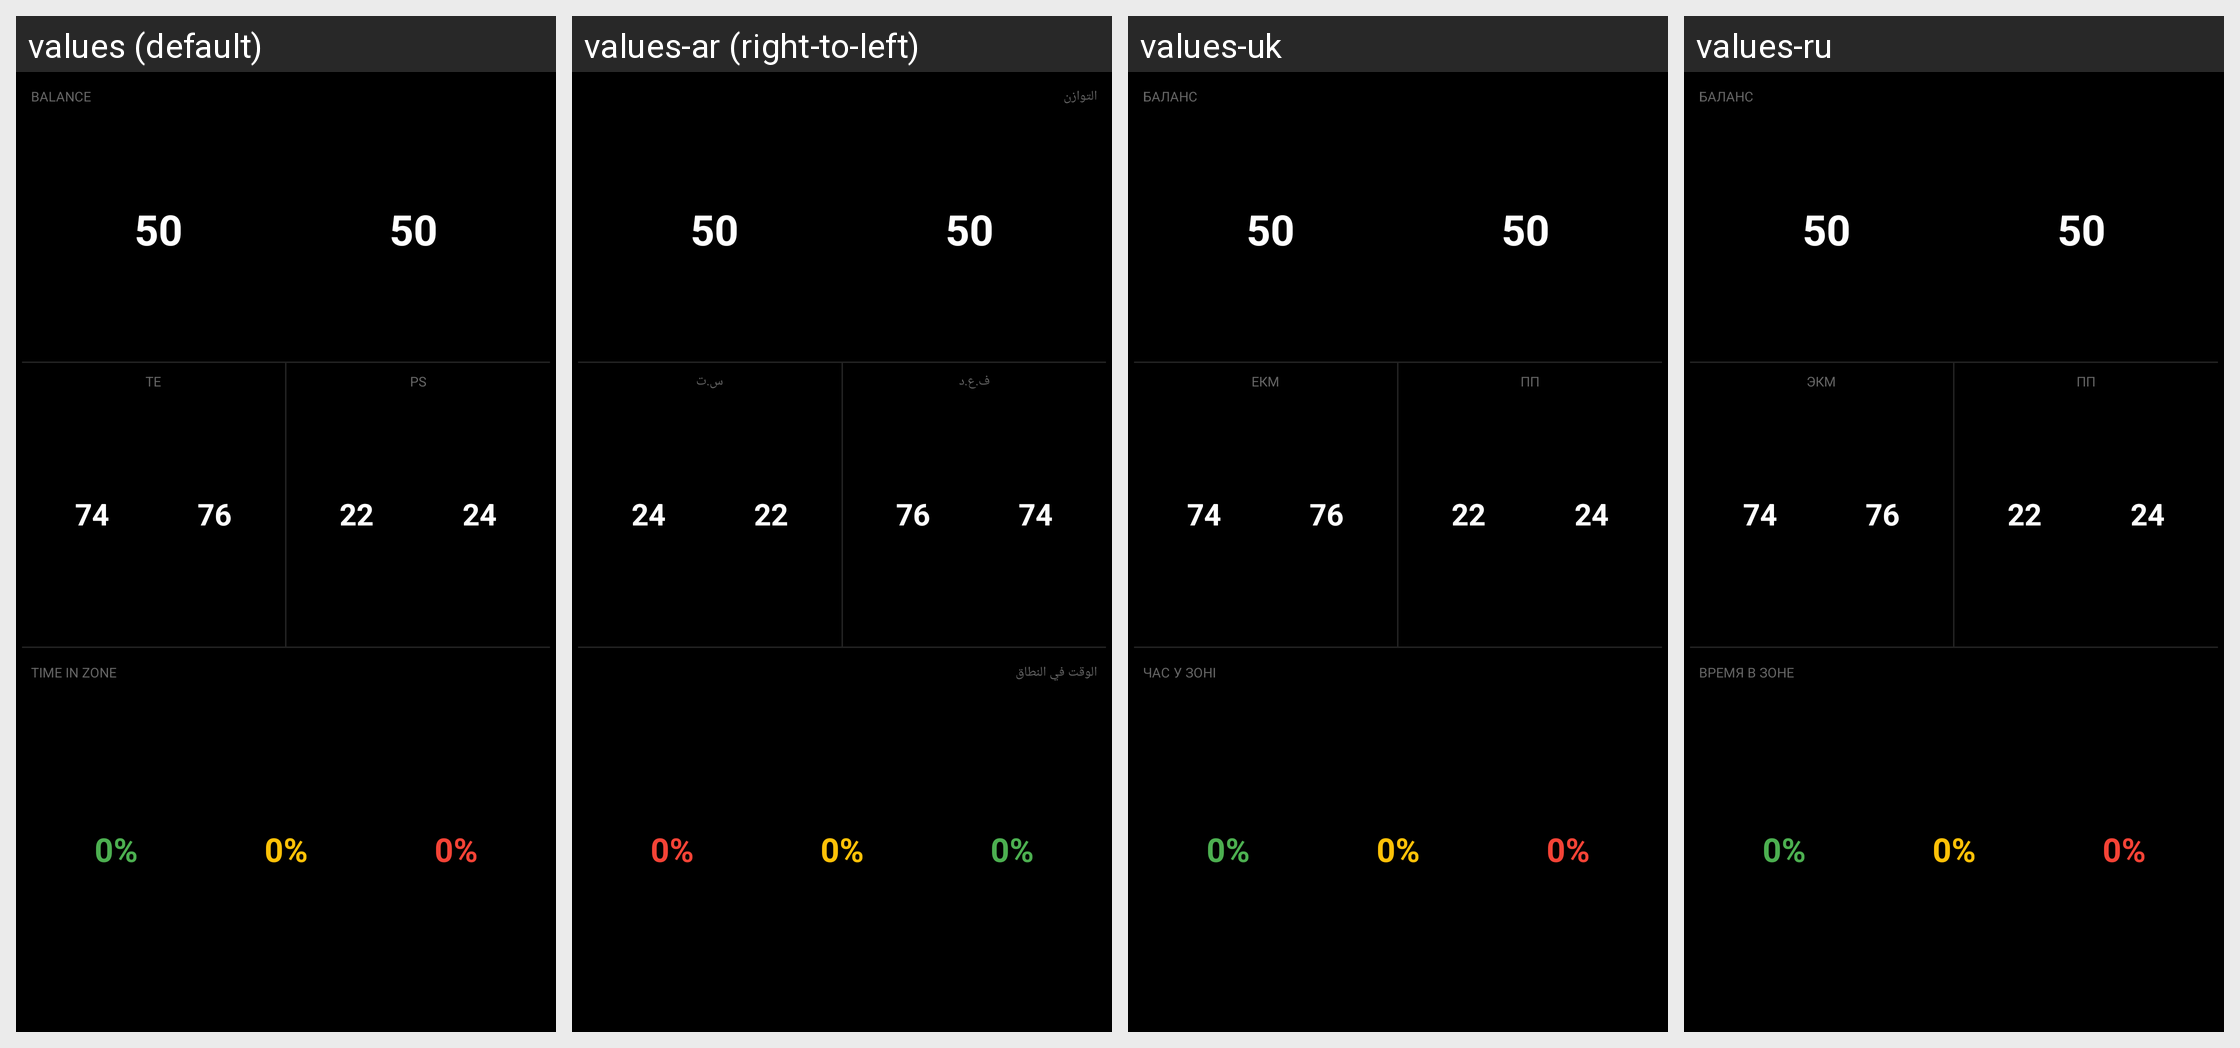

For this localized Android screen grid, give each drawn string resource with its value in every locale shown.
Android screen res/layout/datatype_live.xml rendered under 4 locales, left to right: values (default), values-ar (right-to-left), values-uk, values-ru. Device: Nexus 5 (rendered at 1080×1920; each locale shown at half size, 540×960, under a caption strip naming it); theme Theme.KPedal.
Other locales in the repository, not shown: values-da, values-de, values-es, values-fr, values-he, values-it, values-ja, values-ko, values-nl, values-pl, values-pt, values-sv, values-zh.
Strings drawn on this screen, with the default value and each locale's value (text and hints the layout hard-codes, and strings that could not be matched under every locale, appear in the picture but are not listed):

balance
  values: BALANCE
  values-ar: التوازن
  values-uk: БАЛАНС
  values-ru: БАЛАНС

te
  values: TE
  values-ar: ف.ع.د
  values-uk: ЕКМ
  values-ru: ЭКМ

ps
  values: PS
  values-ar: س.ت
  values-uk: ПП
  values-ru: ПП

time_in_zone
  values: TIME IN ZONE
  values-ar: الوقت في النطاق
  values-uk: ЧАС У ЗОНІ
  values-ru: ВРЕМЯ В ЗОНЕ
